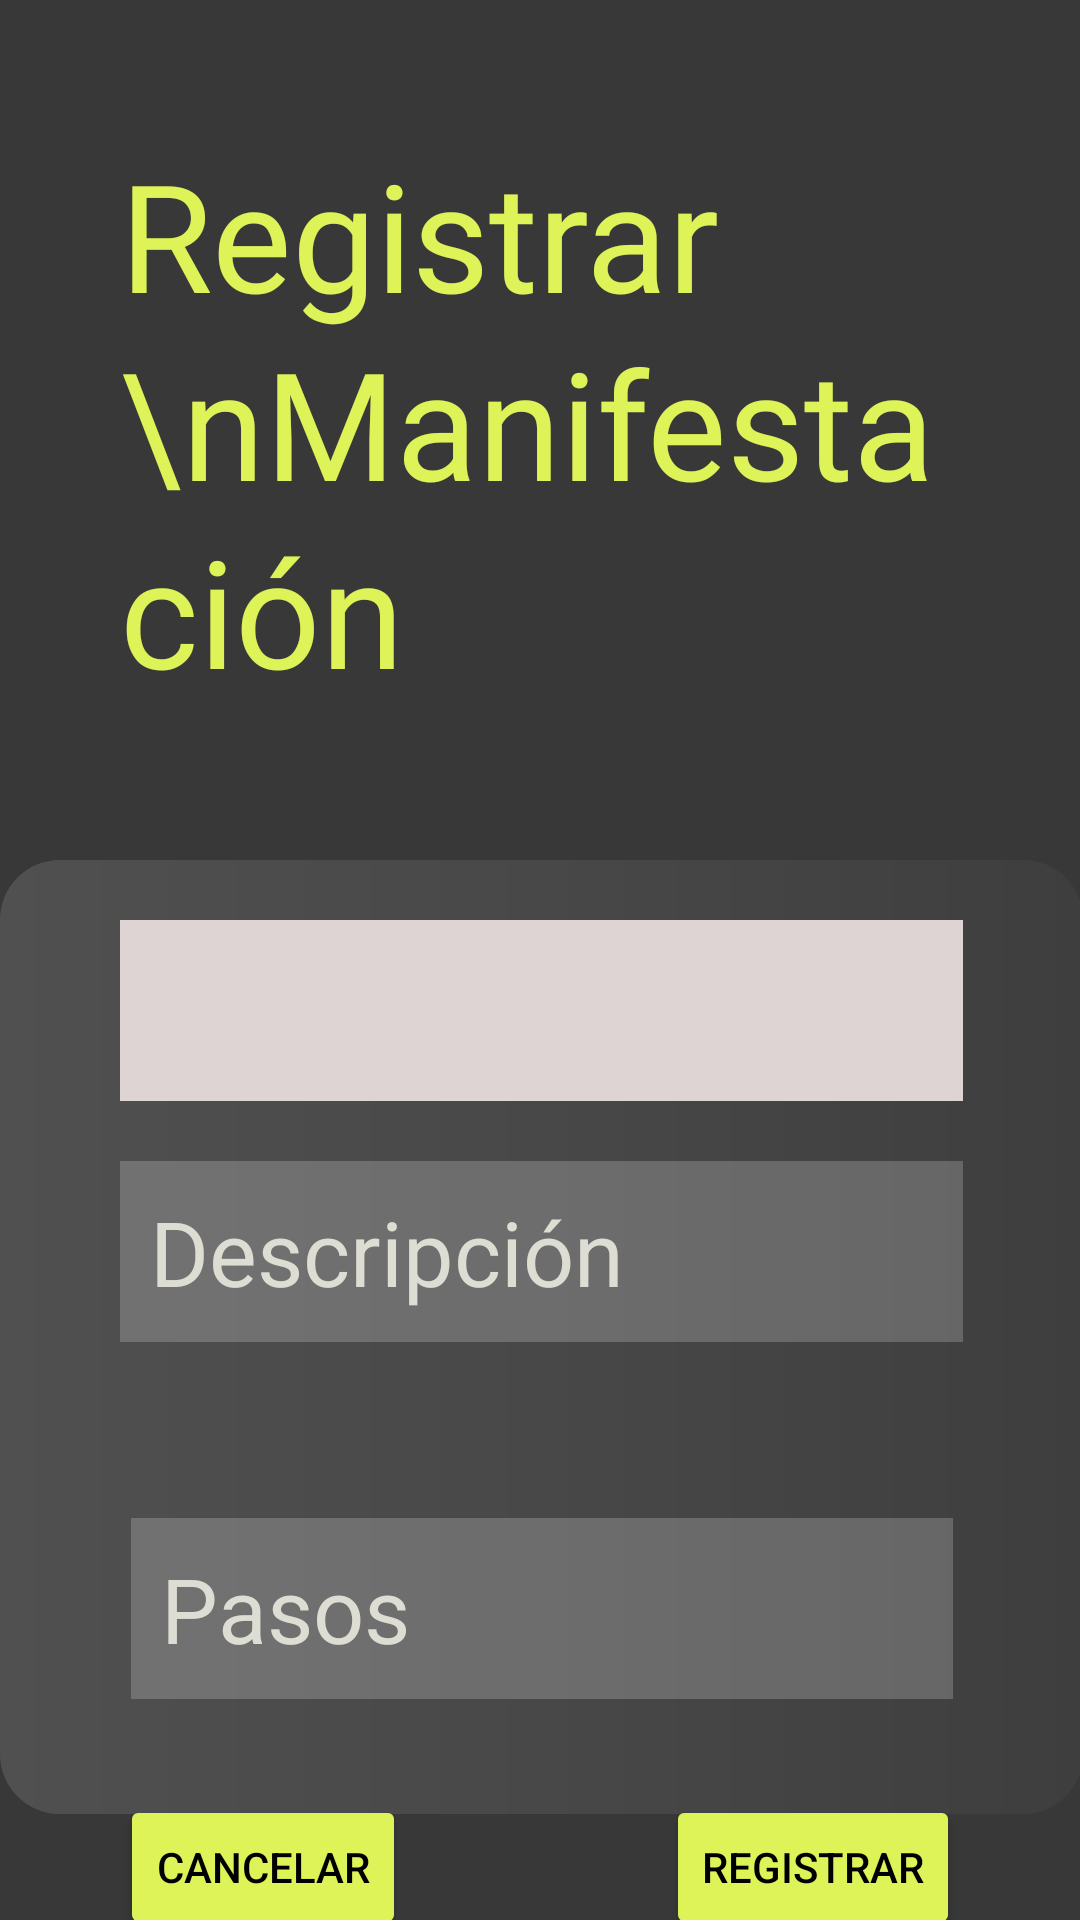

Layout XML and referenced resources for this Android screen:
<!-- AndroidManifest.xml: application theme Theme.EpiSafeZone -->
<!-- res/layout/activity_register_manifestation.xml -->
<?xml version="1.0" encoding="utf-8"?>
<androidx.constraintlayout.widget.ConstraintLayout xmlns:android="http://schemas.android.com/apk/res/android"
    xmlns:app="http://schemas.android.com/apk/res-auto"
    xmlns:tools="http://schemas.android.com/tools"
    android:id="@+id/main"
    android:layout_width="match_parent"
    android:layout_height="match_parent"
    android:background="@color/epiBlackBackground"
    tools:context=".ActivityRegisterManifestation">

    <TextView
        android:id="@+id/registrarManifestacion"
        style="@style/TextFormatGreen"
        android:layout_width="0dp"
        android:layout_height="wrap_content"
        android:layout_marginHorizontal="40dp"
        android:text="Registrar \nManifestación"
        android:textSize="50dp"
        app:layout_constraintBottom_toBottomOf="parent"
        app:layout_constraintEnd_toEndOf="parent"
        app:layout_constraintHorizontal_bias="0.4"
        app:layout_constraintStart_toStartOf="parent"
        app:layout_constraintTop_toTopOf="parent"
        app:layout_constraintVertical_bias="0.1" />

    <Button
        android:id="@+id/register_button"
        android:layout_width="wrap_content"
        android:layout_height="wrap_content"
        android:layout_marginEnd="40dp"
        android:backgroundTint="@color/epiGreen"
        android:text="Registrar"
        android:textColor="@color/black"
        app:layout_constraintBottom_toBottomOf="parent"
        app:layout_constraintEnd_toEndOf="parent"
        app:layout_constraintTop_toBottomOf="@+id/constraintLayout3" />

    <Button
        android:id="@+id/cancel_button"
        android:layout_width="wrap_content"
        android:layout_height="wrap_content"
        android:layout_marginStart="40dp"
        android:backgroundTint="@color/epiGreen"
        android:text="Cancelar"
        android:textColor="@color/black"
        app:layout_constraintBottom_toBottomOf="parent"
        app:layout_constraintStart_toStartOf="parent"
        app:layout_constraintTop_toTopOf="@+id/register_button"
        app:layout_constraintVertical_bias="0.0" />

    <androidx.constraintlayout.widget.ConstraintLayout
        android:id="@+id/constraintLayout3"
        android:layout_width="361dp"
        android:layout_height="318dp"
        android:layout_marginTop="50dp"
        android:background="@drawable/rounded_box"
        app:layout_constraintEnd_toEndOf="parent"
        app:layout_constraintStart_toStartOf="parent"
        app:layout_constraintTop_toBottomOf="@+id/registrarManifestacion">

        <androidx.constraintlayout.widget.ConstraintLayout
            android:id="@+id/procedureConstrainstLayout"
            android:layout_width="274dp"
            android:layout_height="111dp"
            android:layout_marginHorizontal="40dp"
            android:layout_marginTop="20dp"
            app:layout_constraintBottom_toBottomOf="parent"
            app:layout_constraintEnd_toEndOf="parent"
            app:layout_constraintStart_toStartOf="parent"
            app:layout_constraintTop_toBottomOf="@+id/descriptionConstrainstLayout">

            <include
                android:id="@+id/procedure_text_box"
                layout="@layout/custom_text_box_steps" />

        </androidx.constraintlayout.widget.ConstraintLayout>

        <androidx.constraintlayout.widget.ConstraintLayout
            android:id="@+id/descriptionConstrainstLayout"
            android:layout_width="0dp"
            android:layout_height="wrap_content"
            android:layout_marginHorizontal="40dp"
            android:layout_marginTop="20dp"
            app:layout_constraintEnd_toEndOf="parent"
            app:layout_constraintStart_toStartOf="parent"
            app:layout_constraintTop_toBottomOf="@+id/nameConstrainstLayout">

            <include
                android:id="@+id/description_text_box"
                layout="@layout/custom_text_box_type"

                />

        </androidx.constraintlayout.widget.ConstraintLayout>

        <androidx.constraintlayout.widget.ConstraintLayout
            android:id="@+id/nameConstrainstLayout"
            android:layout_width="0dp"
            android:layout_height="wrap_content"
            android:layout_marginHorizontal="40dp"
            android:layout_marginTop="20dp"

            app:layout_constraintEnd_toEndOf="parent"
            app:layout_constraintStart_toStartOf="parent"
            app:layout_constraintTop_toTopOf="parent">

            <include
                android:id="@+id/name_text_box"
                layout="@layout/custom_text_box" />

        </androidx.constraintlayout.widget.ConstraintLayout>
    </androidx.constraintlayout.widget.ConstraintLayout>

</androidx.constraintlayout.widget.ConstraintLayout>
<!-- res/layout/custom_text_box_steps.xml (included above) -->
<?xml version="1.0" encoding="utf-8"?>
<androidx.constraintlayout.widget.ConstraintLayout
    xmlns:android="http://schemas.android.com/apk/res/android"
    xmlns:app="http://schemas.android.com/apk/res-auto"
    xmlns:tools="http://schemas.android.com/tools"
    android:layout_width="match_parent"
    android:layout_height="match_parent">

    <EditText
        android:id="@+id/textView"
        android:layout_width="0dp"
        android:layout_height="wrap_content"
        android:background="@color/epiBlackBoxMargin"
        android:hint="Pasos"
        android:textColor="@color/epiWhite"
        android:textColorHint="@color/epiWhite"
        android:padding="10dp"
        android:text=""
        android:textSize="30dp"
        app:layout_constraintBottom_toBottomOf="parent"
        app:layout_constraintEnd_toEndOf="parent"
        app:layout_constraintStart_toStartOf="parent"
        app:layout_constraintTop_toTopOf="parent" />
</androidx.constraintlayout.widget.ConstraintLayout>
<!-- res/layout/custom_text_box_type.xml (included above) -->
<?xml version="1.0" encoding="utf-8"?>
<androidx.constraintlayout.widget.ConstraintLayout
    xmlns:android="http://schemas.android.com/apk/res/android"
    xmlns:app="http://schemas.android.com/apk/res-auto"
    xmlns:tools="http://schemas.android.com/tools"
    android:layout_width="match_parent"
    android:layout_height="match_parent">

    <EditText
        android:id="@+id/textView"
        android:layout_width="0dp"
        android:layout_height="wrap_content"
        android:background="@color/epiBlackBoxMargin"
        android:hint="Descripción"
        android:textColorHint="@color/epiWhite"
        android:padding="10dp"
        android:textColor="@color/epiWhite"
        android:text=""
        android:textSize="30dp"
        app:layout_constraintBottom_toBottomOf="parent"
        app:layout_constraintEnd_toEndOf="parent"
        app:layout_constraintStart_toStartOf="parent"
        app:layout_constraintTop_toTopOf="parent" />
</androidx.constraintlayout.widget.ConstraintLayout>
<!-- res/layout/custom_text_box.xml (included above) -->
<?xml version="1.0" encoding="utf-8"?>
<androidx.constraintlayout.widget.ConstraintLayout
    xmlns:android="http://schemas.android.com/apk/res/android"
    xmlns:app="http://schemas.android.com/apk/res-auto"
    xmlns:tools="http://schemas.android.com/tools"
    android:layout_width="match_parent"
    android:layout_height="match_parent">

    <EditText
        android:id="@+id/textView"
        android:layout_width="0dp"
        android:layout_height="wrap_content"
        android:background="@color/grey"
        android:padding="10dp"
        android:text=""
        android:textSize="30dp"
        app:layout_constraintEnd_toEndOf="parent"
        app:layout_constraintStart_toStartOf="parent" />
</androidx.constraintlayout.widget.ConstraintLayout>
<!-- resources referenced by this layout -->
<resources>
  <color name="black">#FF000000</color>
  <color name="epiBlackBackground">#383838</color>
  <color name="epiBlackBoxMargin">#33FFFFFF</color>
  <color name="epiGreen">#DEF358</color>
  <color name="epiWhite">#DDDDD3</color>
  <color name="grey">#DED4D4</color>
  <!-- drawable rounded_box (drawable) -->
  <?xml version="1.0" encoding="utf-8"?>
  <shape xmlns:android="http://schemas.android.com/apk/res/android"
      android:shape="rectangle">
  
      
      <gradient
          android:startColor="#505050"
          android:endColor="#3e3e3e"
          android:centerColor="#484848"
          android:useLevel="false"
          android:type="linear"/>
  
      
      <corners android:radius="20dp" />
  </shape>
  <style name="TextFormatGreen">
          <item name="android:textColor">#DEF358</item> 
          <item name="android:fontFamily">@font/inter_light</item>
          <item name="android:textSize">14sp</item> 
          <item name="android:lineSpacingExtra">4dp</item> 
          <item name="android:scrollbars">vertical</item>
      </style>
  <style name="Theme.EpiSafeZone" parent="Base.Theme.EpiSafeZone" />
  <style name="Base.Theme.EpiSafeZone" parent="Theme.Material3.DayNight.NoActionBar">
          
          
          <item name="android:statusBarColor">@color/epiBlackBackground</item>
          <item name="android:windowLightStatusBar">true</item> 
      </style>
</resources>
